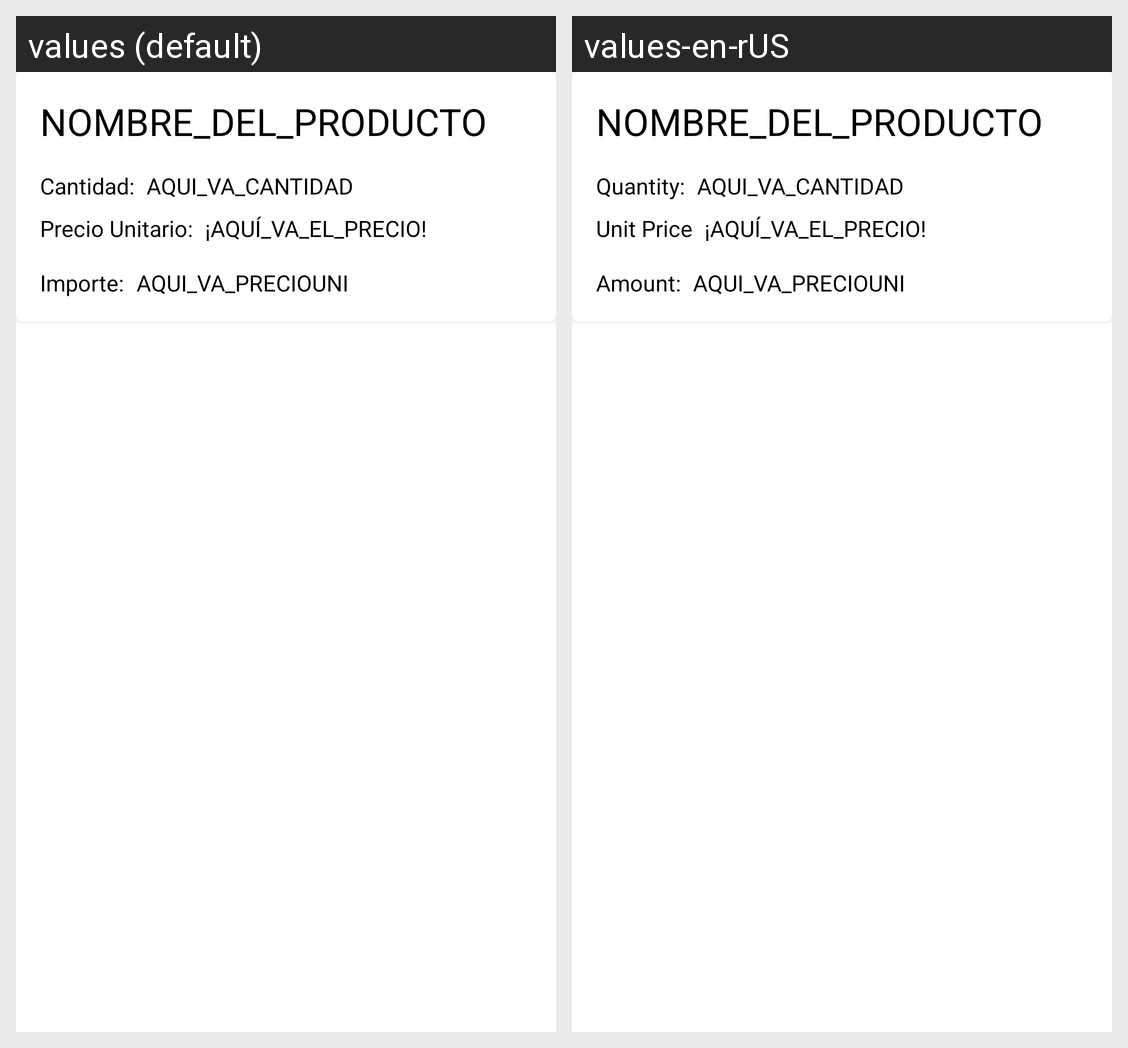

Here is an Android app screen in its default locale and in the app's own translations. Write out the translated-string differences for the strings that appear on this screen.
Android screen res/layout/template_card_productoprecio.xml rendered under 2 locales, left to right: values (default), values-en-rUS. Device: Nexus 5 (rendered at 1080×1920; each locale shown at half size, 540×960, under a caption strip naming it); theme Theme.AppFarmacia.
Strings drawn on this screen, with the default value and each locale's value (text and hints the layout hard-codes, and strings that could not be matched under every locale, appear in the picture but are not listed):

cantidad_pro
  values: Cantidad:
  values-en-rUS: Quantity:

precio_unitario
  values: Precio Unitario:
  values-en-rUS: Unit Price

importe_pro
  values: Importe:
  values-en-rUS: Amount:
